Run: headless pygame with SDL's dummy video driver; simulated clock (each Clock.tick advances the game by its frame time, no real sleeping); random seed 0; keys injected as events and as key.get_pressed() state; mouse plan: one left click at the window centre at the start of phase 2, then a move to the lower-right quarter at the start of phase 3.
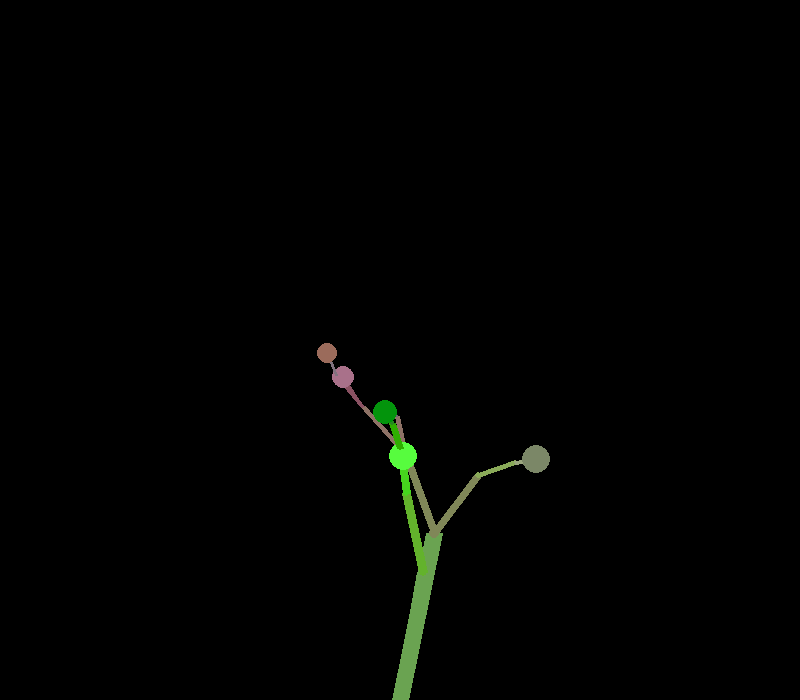
Frame 1 of 4 · flips 1–60 · no input
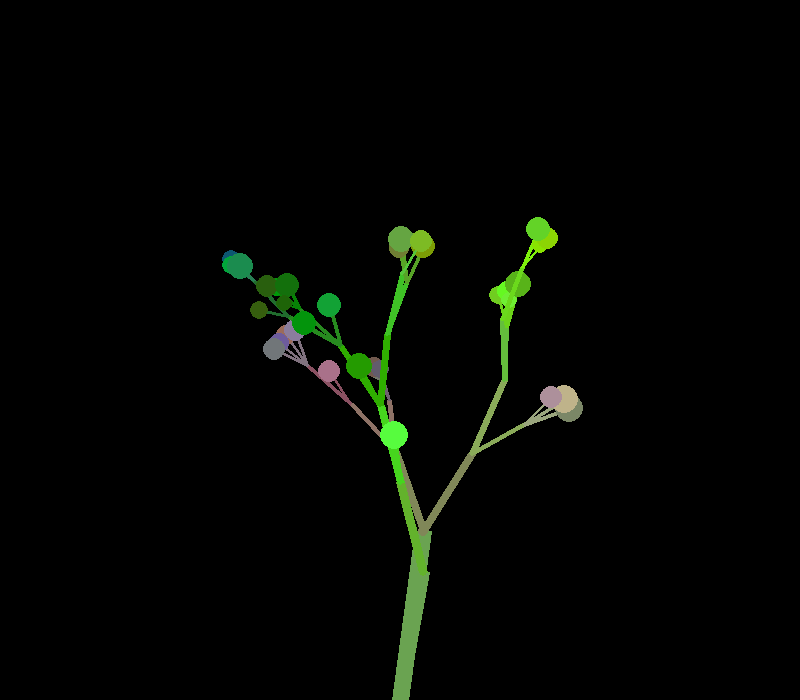
Frame 2 of 4 · flips 61–180 · clicked the window centre · tapped SPACE, RETURN · held RIGHT (→), D
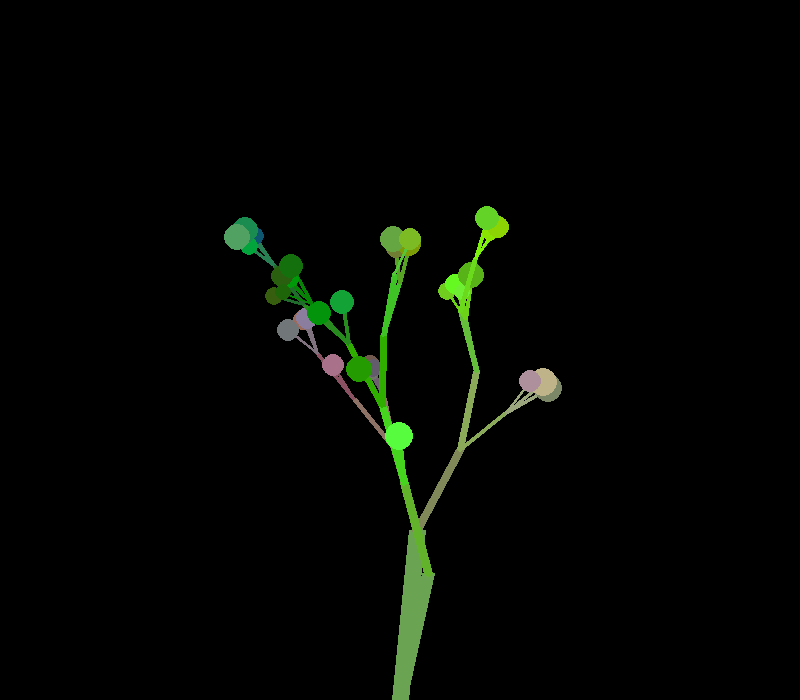
Frame 3 of 4 · flips 181–300 · moved the mouse to the lower-right quarter · held DOWN (↓), S
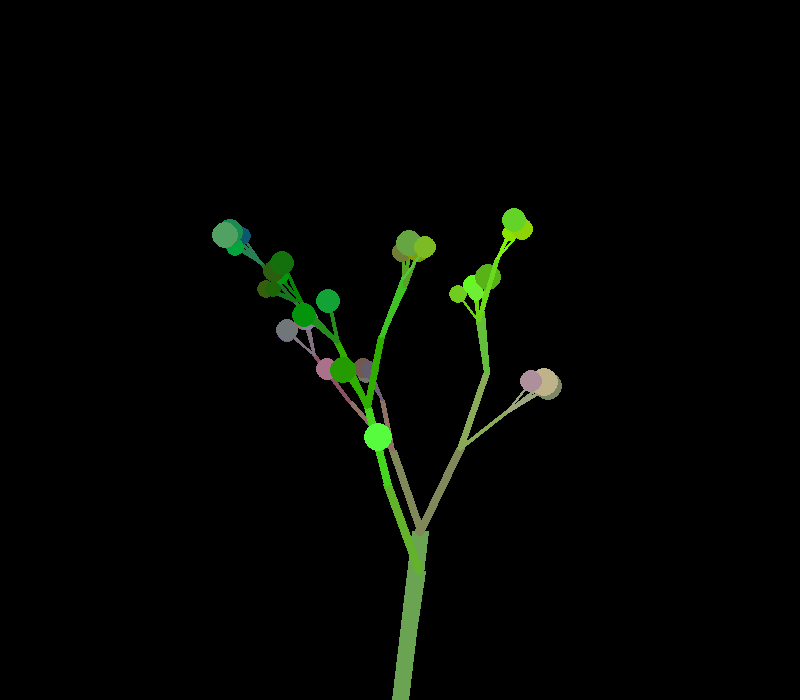
Frame 4 of 4 · flips 301–420 · held LEFT (←), A, UP (↑), W

The pygame program that drew these frames:

# -*- coding: utf-8 -*-
"""
Created on Tue Nov 23 14:36:16 2021

@author: batte
"""

import pygame
import sys
import math
import random

seed = random.randrange(sys.maxsize)
random.seed(seed)
print("Seed was:", seed)

class Node:
    
    def __init__(self,size,parent,angle,color):
        self.size = size
        self.parent = parent
        self.angle = angle
        self.color = color
        self.children = []
        self.updatedPos = (400,700) if parent == None else (0,0)
        self.updatedAngle = 0 if parent == None else 90
        self.age = 0
        self.maxBorn = random.randint(1,4)
        
    def update(self):
        self.age += 1
        if self.parent != None:
            parentAngle = self.parent.updatedAngle
            parentX,parentY = self.parent.updatedPos
            
            self.updatedAngle = parentAngle + self.angle
            self.updatedAngle += (math.sin(self.age *1/self.size))*5
            # mx,my = pygame.mouse.get_pos()
            # if mx - parentX <= 0:
            #     angle = -math.degrees(math.atan2(mx - parentX,my - parentY)) - 180
            # else:
            #     angle = -math.degrees(math.atan2(mx - parentX,my - parentY)) + 180
        
            # self.updatedAngle += (angle - self.updatedAngle)/10
            
            self.updatedPos = \
                (parentX + STEMLENGTH*self.size*math.cos(math.radians(self.updatedAngle+270))*min(1,math.log(self.age,40)),
                 parentY + STEMLENGTH*self.size*math.sin(math.radians(self.updatedAngle+270))*min(1,math.log(self.age,40)))
            
            
        if len(self.children) < self.maxBorn and self.size > 5 and random.random() < 0.1:
            cSize = self.size*random.randint(50,90)/100
            cAngle = random.randint(-30,30)
            cColor = [min(255,max(0,i+ random.randint(-40, 40))) for i in self.color]
            newNode = Node(cSize,self,cAngle,cColor)
            self.children.append(newNode)
            
        for child in self.children:
            child.update()
        
        
        
    def draw(self,surface):
        pygame.draw.circle(surface, self.color,[int(i) for i in self.updatedPos],int(self.size/3))
        for child in self.children:
            pygame.draw.line(surface, self.color,[int(i) for i in self.updatedPos], \
                              [int(i) for i in child.updatedPos],int(child.size))
        if not self.size > 5:
            pygame.draw.circle(surface, self.color,[int(i) for i in self.updatedPos],int(self.size*3))
          
        for child in self.children:
            child.draw(surface)
        
        
        
        
pygame.init()
screen = pygame.display.set_mode((800, 700))
clock = pygame.time.Clock()    
 
clock.tick(0)

STEMLENGTH = 10

startNode = Node(20,None,0,[min(255,max(0,i+ random.randint(-50, 125))) for i in (0,125,0)])

while True:
    for event in pygame.event.get():
                if event.type == pygame.QUIT:
                        pygame.quit()
                        sys.exit()
                        
    screen.fill((0,0,0))
    startNode.update()
    startNode.draw(screen)
    pygame.display.flip()
    clock.tick(20)
